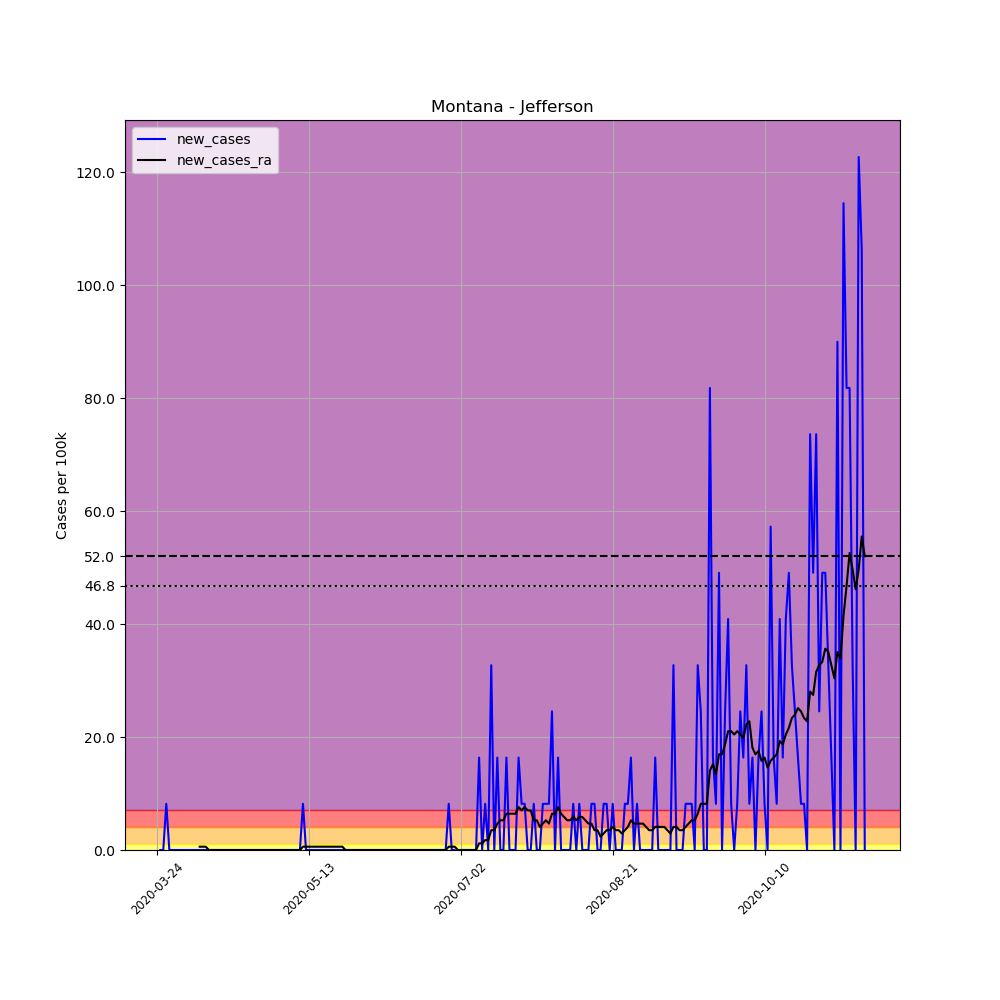

Source data for this figure (header and first rows):
, date, county, state, fips, cases, deaths, COUNTY, STNAME, CTYNAME, POPESTIMATE2019, per_100k, new_cases, new_cases_ra
308367, 2020-03-24, Jefferson, Montana, 30043, 1, 0, 43, Montana, Jefferson, 12221, 8.183, , 
308368, 2020-03-25, Jefferson, Montana, 30043, 1, 0, 43, Montana, Jefferson, 12221, 8.183, 0.0, 
308369, 2020-03-26, Jefferson, Montana, 30043, 1, 0, 43, Montana, Jefferson, 12221, 8.183, 0.0, 
308370, 2020-03-27, Jefferson, Montana, 30043, 2, 0, 43, Montana, Jefferson, 12221, 16.37, 8.183, 
308371, 2020-03-28, Jefferson, Montana, 30043, 2, 0, 43, Montana, Jefferson, 12221, 16.37, 0.0, 
308372, 2020-03-29, Jefferson, Montana, 30043, 2, 0, 43, Montana, Jefferson, 12221, 16.37, 0.0, 
308373, 2020-03-30, Jefferson, Montana, 30043, 2, 0, 43, Montana, Jefferson, 12221, 16.37, 0.0, 
308374, 2020-03-31, Jefferson, Montana, 30043, 2, 0, 43, Montana, Jefferson, 12221, 16.37, 0.0, 
308375, 2020-04-01, Jefferson, Montana, 30043, 2, 0, 43, Montana, Jefferson, 12221, 16.37, 0.0, 
308376, 2020-04-02, Jefferson, Montana, 30043, 2, 0, 43, Montana, Jefferson, 12221, 16.37, 0.0, 
308377, 2020-04-03, Jefferson, Montana, 30043, 2, 0, 43, Montana, Jefferson, 12221, 16.37, 0.0, 
308378, 2020-04-04, Jefferson, Montana, 30043, 2, 0, 43, Montana, Jefferson, 12221, 16.37, 0.0, 
308379, 2020-04-05, Jefferson, Montana, 30043, 2, 0, 43, Montana, Jefferson, 12221, 16.37, 0.0, 
308380, 2020-04-06, Jefferson, Montana, 30043, 2, 0, 43, Montana, Jefferson, 12221, 16.37, 0.0, 
308381, 2020-04-07, Jefferson, Montana, 30043, 2, 0, 43, Montana, Jefferson, 12221, 16.37, 0.0, 0.5845
308382, 2020-04-08, Jefferson, Montana, 30043, 2, 0, 43, Montana, Jefferson, 12221, 16.37, 0.0, 0.5845
308383, 2020-04-09, Jefferson, Montana, 30043, 2, 0, 43, Montana, Jefferson, 12221, 16.37, 0.0, 0.5845
308384, 2020-04-10, Jefferson, Montana, 30043, 2, 0, 43, Montana, Jefferson, 12221, 16.37, 0.0, 0.0
308385, 2020-04-11, Jefferson, Montana, 30043, 2, 0, 43, Montana, Jefferson, 12221, 16.37, 0.0, 0.0
308386, 2020-04-12, Jefferson, Montana, 30043, 2, 0, 43, Montana, Jefferson, 12221, 16.37, 0.0, 0.0
308387, 2020-04-13, Jefferson, Montana, 30043, 2, 0, 43, Montana, Jefferson, 12221, 16.37, 0.0, 0.0
308388, 2020-04-14, Jefferson, Montana, 30043, 2, 0, 43, Montana, Jefferson, 12221, 16.37, 0.0, 0.0
308389, 2020-04-15, Jefferson, Montana, 30043, 2, 0, 43, Montana, Jefferson, 12221, 16.37, 0.0, 0.0
308390, 2020-04-16, Jefferson, Montana, 30043, 2, 0, 43, Montana, Jefferson, 12221, 16.37, 0.0, 0.0
308391, 2020-04-17, Jefferson, Montana, 30043, 2, 0, 43, Montana, Jefferson, 12221, 16.37, 0.0, 0.0
308392, 2020-04-18, Jefferson, Montana, 30043, 2, 0, 43, Montana, Jefferson, 12221, 16.37, 0.0, 0.0
308393, 2020-04-19, Jefferson, Montana, 30043, 2, 0, 43, Montana, Jefferson, 12221, 16.37, 0.0, 0.0
308394, 2020-04-20, Jefferson, Montana, 30043, 2, 0, 43, Montana, Jefferson, 12221, 16.37, 0.0, 0.0
308395, 2020-04-21, Jefferson, Montana, 30043, 2, 0, 43, Montana, Jefferson, 12221, 16.37, 0.0, 0.0
308396, 2020-04-22, Jefferson, Montana, 30043, 2, 0, 43, Montana, Jefferson, 12221, 16.37, 0.0, 0.0
308397, 2020-04-23, Jefferson, Montana, 30043, 2, 0, 43, Montana, Jefferson, 12221, 16.37, 0.0, 0.0
308398, 2020-04-24, Jefferson, Montana, 30043, 2, 0, 43, Montana, Jefferson, 12221, 16.37, 0.0, 0.0
308399, 2020-04-25, Jefferson, Montana, 30043, 2, 0, 43, Montana, Jefferson, 12221, 16.37, 0.0, 0.0
308400, 2020-04-26, Jefferson, Montana, 30043, 2, 0, 43, Montana, Jefferson, 12221, 16.37, 0.0, 0.0
308401, 2020-04-27, Jefferson, Montana, 30043, 2, 0, 43, Montana, Jefferson, 12221, 16.37, 0.0, 0.0
308402, 2020-04-28, Jefferson, Montana, 30043, 2, 0, 43, Montana, Jefferson, 12221, 16.37, 0.0, 0.0
308403, 2020-04-29, Jefferson, Montana, 30043, 2, 0, 43, Montana, Jefferson, 12221, 16.37, 0.0, 0.0
308404, 2020-04-30, Jefferson, Montana, 30043, 2, 0, 43, Montana, Jefferson, 12221, 16.37, 0.0, 0.0
308405, 2020-05-01, Jefferson, Montana, 30043, 2, 0, 43, Montana, Jefferson, 12221, 16.37, 0.0, 0.0
308406, 2020-05-02, Jefferson, Montana, 30043, 2, 0, 43, Montana, Jefferson, 12221, 16.37, 0.0, 0.0
308407, 2020-05-03, Jefferson, Montana, 30043, 2, 0, 43, Montana, Jefferson, 12221, 16.37, 0.0, 0.0
308408, 2020-05-04, Jefferson, Montana, 30043, 2, 0, 43, Montana, Jefferson, 12221, 16.37, 0.0, 0.0
308409, 2020-05-05, Jefferson, Montana, 30043, 2, 0, 43, Montana, Jefferson, 12221, 16.37, 0.0, 0.0
308410, 2020-05-06, Jefferson, Montana, 30043, 2, 0, 43, Montana, Jefferson, 12221, 16.37, 0.0, 0.0
308411, 2020-05-07, Jefferson, Montana, 30043, 2, 0, 43, Montana, Jefferson, 12221, 16.37, 0.0, 0.0
308412, 2020-05-08, Jefferson, Montana, 30043, 2, 0, 43, Montana, Jefferson, 12221, 16.37, 0.0, 0.0
308413, 2020-05-09, Jefferson, Montana, 30043, 2, 0, 43, Montana, Jefferson, 12221, 16.37, 0.0, 0.0
308414, 2020-05-10, Jefferson, Montana, 30043, 2, 0, 43, Montana, Jefferson, 12221, 16.37, 0.0, 0.0
308415, 2020-05-11, Jefferson, Montana, 30043, 3, 0, 43, Montana, Jefferson, 12221, 24.55, 8.183, 0.5845
308416, 2020-05-12, Jefferson, Montana, 30043, 3, 0, 43, Montana, Jefferson, 12221, 24.55, 0.0, 0.5845
308417, 2020-05-13, Jefferson, Montana, 30043, 3, 0, 43, Montana, Jefferson, 12221, 24.55, 0.0, 0.5845
308418, 2020-05-14, Jefferson, Montana, 30043, 3, 0, 43, Montana, Jefferson, 12221, 24.55, 0.0, 0.5845
308419, 2020-05-15, Jefferson, Montana, 30043, 3, 0, 43, Montana, Jefferson, 12221, 24.55, 0.0, 0.5845
308420, 2020-05-16, Jefferson, Montana, 30043, 3, 0, 43, Montana, Jefferson, 12221, 24.55, 0.0, 0.5845
308421, 2020-05-17, Jefferson, Montana, 30043, 3, 0, 43, Montana, Jefferson, 12221, 24.55, 0.0, 0.5845
308422, 2020-05-18, Jefferson, Montana, 30043, 3, 0, 43, Montana, Jefferson, 12221, 24.55, 0.0, 0.5845
308423, 2020-05-19, Jefferson, Montana, 30043, 3, 0, 43, Montana, Jefferson, 12221, 24.55, 0.0, 0.5845
308424, 2020-05-20, Jefferson, Montana, 30043, 3, 0, 43, Montana, Jefferson, 12221, 24.55, 0.0, 0.5845
308425, 2020-05-21, Jefferson, Montana, 30043, 3, 0, 43, Montana, Jefferson, 12221, 24.55, 0.0, 0.5845
308426, 2020-05-22, Jefferson, Montana, 30043, 3, 0, 43, Montana, Jefferson, 12221, 24.55, 0.0, 0.5845
... 174 more rows
